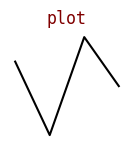

Python code for this plot: (Note: this script raises an exception after producing the figure.)
#!/usr/bin/env python
#coding=utf-8

import matplotlib.pyplot as plt
import numpy as np

titleprops = dict(family='monospace', color='maroon')

plt.figure(figsize=(5,3.5))
plt.subplots_adjust(hspace=0.5)

plt.subplot(231, frameon=False)
plt.title('plot', fontdict=titleprops)
plt.plot([2.5, 1, 3, 2], color='k')
plt.xticks([])
plt.yticks([])

plt.subplot(232, axisbg='none')
plt.title('scatter', fontdict=titleprops)
plt.scatter([1, 3, 2], [1, 2, 3], [100,100,200], facecolor='none')
plt.xticks([])
plt.yticks([])

plt.subplot(233, frameon=False)
plt.title('bar', fontdict=titleprops)
plt.bar([1, 3, 2], [1,2,3], facecolor='none', linewidth=2,
        clip_on=False)
plt.xticks([])
plt.yticks([])

ax=plt.subplot(234, polar=True)
plt.title('polar', fontdict=titleprops)
theta= np.linspace(0, 2*np.pi, 15)
r = np.ones(len(theta), dtype=np.float)
r[::2] = 2.
ax.plot(theta, r, 'k-')
ax.set_rmax(3)
plt.setp(ax.get_xticklabels(), visible=False)
plt.setp(ax.get_yticklabels(), visible=False)

plt.subplot(235, axisbg='none')
plt.title('contour', fontdict=titleprops)
XX, YY = np.mgrid[-2:2:10j, -2:2:10j]
ZZ = -XX**2+YY**2
cs = plt.contour(XX, YY, ZZ, 5, colors='k')
plt.clabel(cs, [-1.5, 0, 1.5], fontsize=8)
plt.xticks([])
plt.yticks([])


import matplotlib.cm as cm
X = 10*np.random.rand(3,3)
plt.subplot(236)
plt.title('imshow', fontdict=titleprops)
plt.imshow(X, cmap=cm.gray, interpolation='nearest')
plt.xticks([])
plt.yticks([])
plt.savefig('figures/plot_types.svg', transparent=True)
